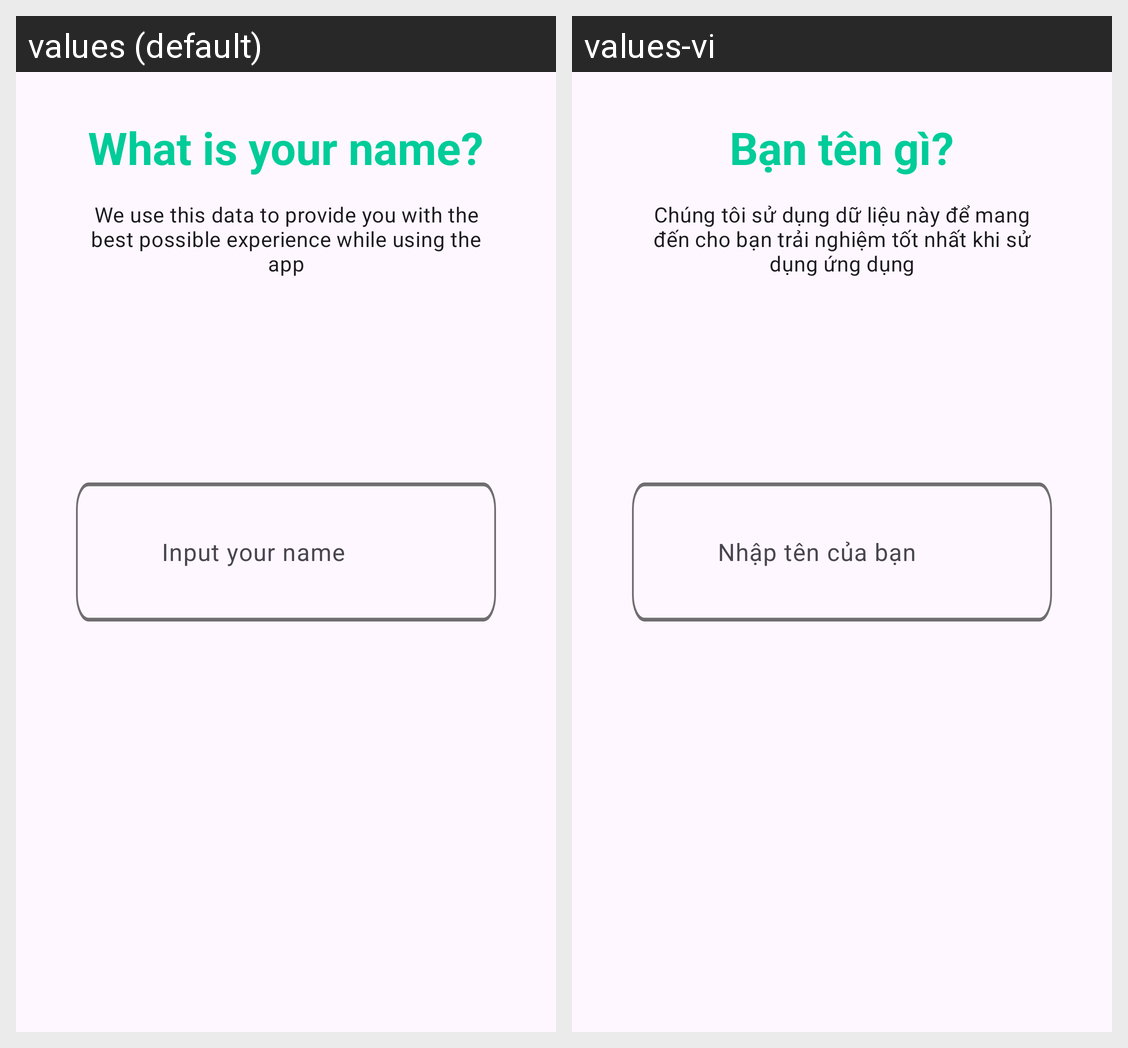

For this localized Android screen grid, give each drawn string resource with its value in every locale shown.
Android screen res/layout/fragment_name.xml rendered under 2 locales, left to right: values (default), values-vi. Device: Nexus 5 (rendered at 1080×1920; each locale shown at half size, 540×960, under a caption strip naming it); theme Theme.FoodNFit.
Strings drawn on this screen, with the default value and each locale's value (text and hints the layout hard-codes, and strings that could not be matched under every locale, appear in the picture but are not listed):

what_name
  values: What is your name?
  values-vi: Bạn tên gì?

personalize_experience
  values: We use this data to provide you with the best possible experience while using the app
  values-vi: Chúng tôi sử dụng dữ liệu này để mang đến cho bạn trải nghiệm tốt nhất khi sử dụng ứng dụng

input_name
  values: Input your name
  values-vi: Nhập tên của bạn
